Run: headless pygame with SDL's dummy video driver; simulated clock (each Clock.tick advances the game by its frame time, no real sleeping); random seed 0; keys injected as events and as key.get_pressed() state; mouse plan: one left click at the window centre at the start of phase 2, then a move to the lower-right quarter at the start of phase 3.
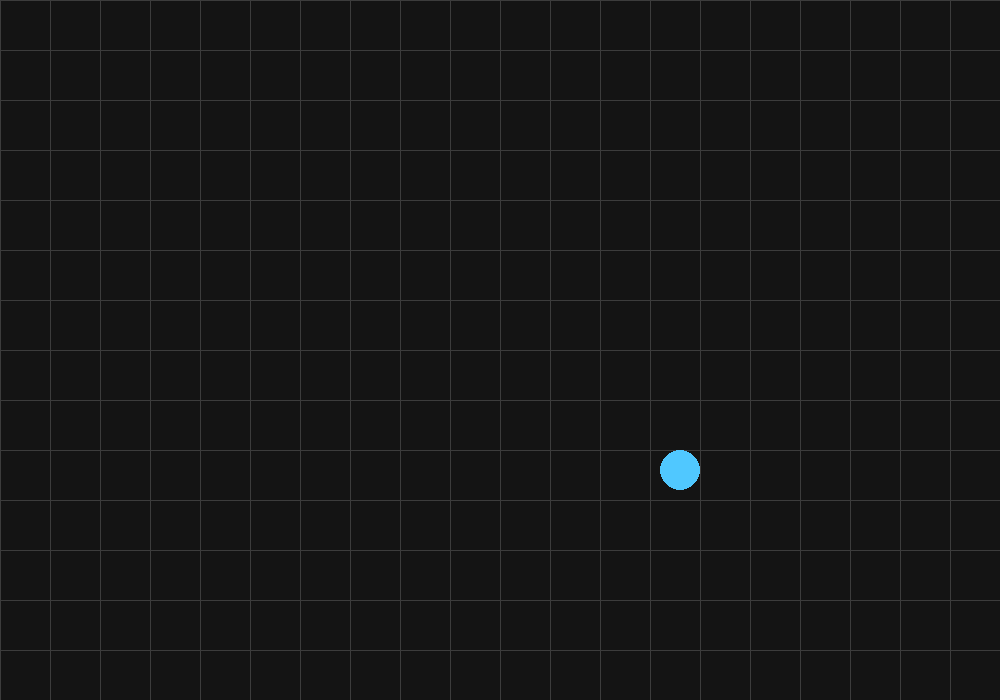
Frame 1 of 4 · flips 1–60 · no input
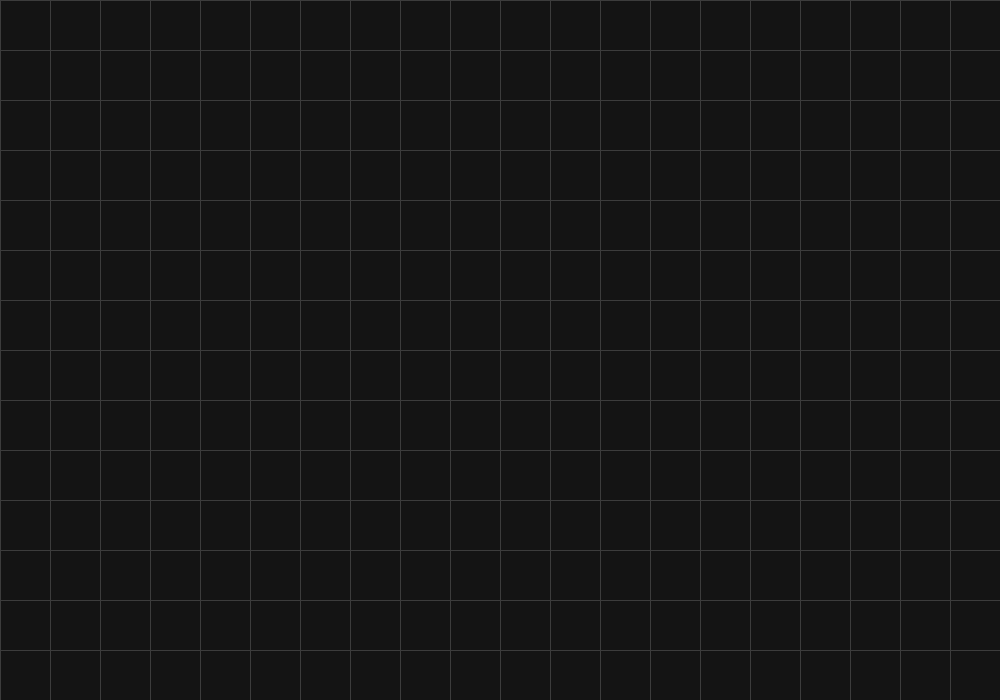
Frame 2 of 4 · flips 61–180 · clicked the window centre · tapped SPACE, RETURN · held RIGHT (→), D
Frame 3 of 4 · flips 181–300 · moved the mouse to the lower-right quarter · held DOWN (↓), S · screen unchanged from frame 2, image omitted
Frame 4 of 4 · flips 301–420 · held LEFT (←), A, UP (↑), W · screen unchanged from frame 3, image omitted

The pygame program that drew these frames:

import math
import pygame

pygame.init()
WIDTH, HEIGHT = 1000, 700
screen = pygame.display.set_mode((WIDTH, HEIGHT))
pygame.display.set_caption("Camera Movable Grid Map")
clock = pygame.time.Clock()

SCALE = 1.0
GRID_SIZE = 50
WORLD_SIZE = 2000  # World is a square from -WORLD_SIZE/2 to +WORLD_SIZE/2

class CameraMap:
    def __init__(self):
        self.cam_x = 0
        self.cam_y = 0
        self.dragging = False
        self.drag_start_mouse = (0, 0)
        self.drag_start_cam = (0, 0)
        self.sphere_x = 0
        self.sphere_y = 0
        self.sphere_vx = 3
        self.sphere_vy = 2
        self.sphere_radius = 20
        self.sphere_color = (80, 200, 255)

    def world_to_screen(self, x, y):
        return int((x - self.cam_x) * SCALE + WIDTH // 2), int((y - self.cam_y) * SCALE + HEIGHT // 2)

    def screen_to_world(self, sx, sy):
        return (sx - WIDTH // 2) / SCALE + self.cam_x, (sy - HEIGHT // 2) / SCALE + self.cam_y

    def draw_grid(self):
        world_x0, world_y0 = self.screen_to_world(0, 0)
        world_x1, world_y1 = self.screen_to_world(WIDTH, HEIGHT)
        start_x = GRID_SIZE * math.floor(world_x0 / GRID_SIZE)
        end_x = GRID_SIZE * math.ceil(world_x1 / GRID_SIZE)
        start_y = GRID_SIZE * math.floor(world_y0 / GRID_SIZE)
        end_y = GRID_SIZE * math.ceil(world_y1 / GRID_SIZE)
        for x in range(int(start_x), int(end_x), GRID_SIZE):
            sx0, sy0 = self.world_to_screen(x, start_y)
            sx1, sy1 = self.world_to_screen(x, end_y)
            pygame.draw.line(screen, (60, 60, 60), (sx0, sy0), (sx1, sy1))
        for y in range(int(start_y), int(end_y), GRID_SIZE):
            sx0, sy0 = self.world_to_screen(start_x, y)
            sx1, sy1 = self.world_to_screen(end_x, y)
            pygame.draw.line(screen, (60, 60, 60), (sx0, sy0), (sx1, sy1))
        # Draw world border
        border_left_top = self.world_to_screen(-WORLD_SIZE/2, -WORLD_SIZE/2)
        border_right_bottom = self.world_to_screen(WORLD_SIZE/2, WORLD_SIZE/2)
        border_rect = pygame.Rect(
            border_left_top[0], border_left_top[1],
            border_right_bottom[0] - border_left_top[0],
            border_right_bottom[1] - border_left_top[1]
        )
        pygame.draw.rect(screen, (200, 50, 50), border_rect, 6)

    def clamp_camera(self):
        min_x = -WORLD_SIZE/2
        max_x = WORLD_SIZE/2
        min_y = -WORLD_SIZE/2
        max_y = WORLD_SIZE/2
        self.cam_x = max(min_x, min(self.cam_x, max_x))
        self.cam_y = max(min_y, min(self.cam_y, max_y))

    def update_sphere(self):
        self.sphere_x += self.sphere_vx
        self.sphere_y += self.sphere_vy
        left = -WORLD_SIZE/2 + self.sphere_radius
        right = WORLD_SIZE/2 - self.sphere_radius
        top = -WORLD_SIZE/2 + self.sphere_radius
        bottom = WORLD_SIZE/2 - self.sphere_radius
        if self.sphere_x < left:
            self.sphere_x = left
            self.sphere_vx *= -1
        if self.sphere_x > right:
            self.sphere_x = right
            self.sphere_vx *= -1
        if self.sphere_y < top:
            self.sphere_y = top
            self.sphere_vy *= -1
        if self.sphere_y > bottom:
            self.sphere_y = bottom
            self.sphere_vy *= -1

    def draw_sphere(self):
        sx, sy = self.world_to_screen(self.sphere_x, self.sphere_y)
        pygame.draw.circle(screen, self.sphere_color, (sx, sy), self.sphere_radius)

    def run(self):
        running = True
        while running:
            for event in pygame.event.get():
                if event.type == pygame.QUIT:
                    running = False
                elif event.type == pygame.MOUSEBUTTONDOWN:
                    if event.button == 1:
                        self.dragging = True
                        self.drag_start_mouse = event.pos
                        self.drag_start_cam = (self.cam_x, self.cam_y)
                elif event.type == pygame.MOUSEBUTTONUP:
                    if event.button == 1:
                        self.dragging = False
                elif event.type == pygame.MOUSEMOTION:
                    if self.dragging:
                        mx, my = event.pos
                        dx = mx - self.drag_start_mouse[0]
                        dy = my - self.drag_start_mouse[1]
                        self.cam_x = self.drag_start_cam[0] - dx / SCALE
                        self.cam_y = self.drag_start_cam[1] - dy / SCALE
                        self.clamp_camera()
            screen.fill((20, 20, 20))
            self.draw_grid()
            self.update_sphere()
            self.draw_sphere()
            pygame.display.flip()
            clock.tick(60)
        pygame.quit()

def main():
    CameraMap().run()
    pygame.quit()

if __name__ == "__main__":
    main()
